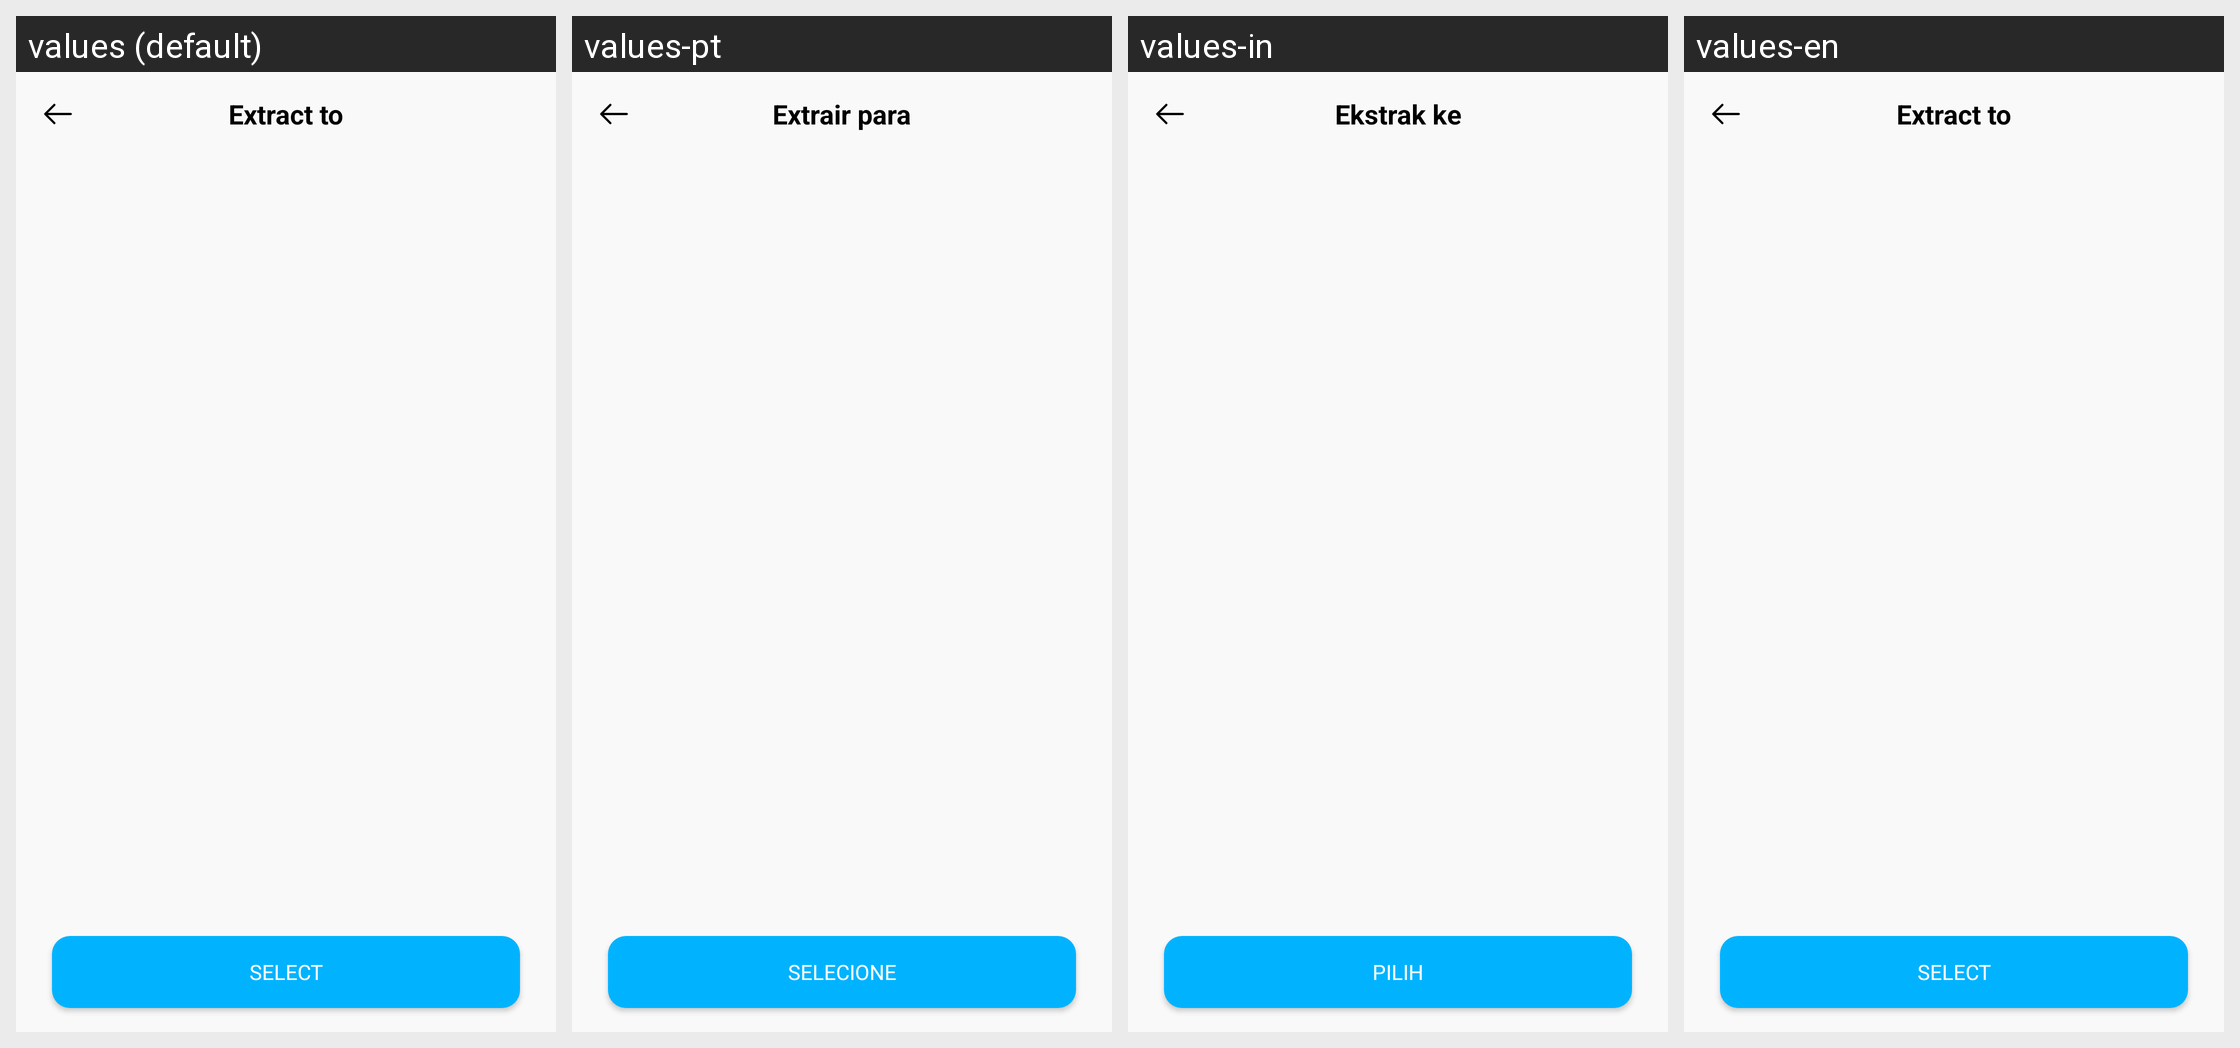

The Android screen above is rendered under several locales of the same app. Produce the string resources it draws, with the default and per-locale values.
Android screen res/layout/activity_pick_folder.xml rendered under 4 locales, left to right: values (default), values-pt, values-in, values-en. Device: Nexus 5 (rendered at 1080×1920; each locale shown at half size, 540×960, under a caption strip naming it); theme AppTheme.
Other locales in the repository, not shown: values-ar, values-bn, values-de, values-es, values-fr, values-hi, values-it, values-ko, values-ru.
Strings drawn on this screen, with the default value and each locale's value (text and hints the layout hard-codes, and strings that could not be matched under every locale, appear in the picture but are not listed):

extract_to
  values: Extract to
  values-pt: Extrair para
  values-in: Ekstrak ke
  values-en: Extract to

select
  values: Select
  values-pt: Selecione
  values-in: Pilih
  values-en: Select
